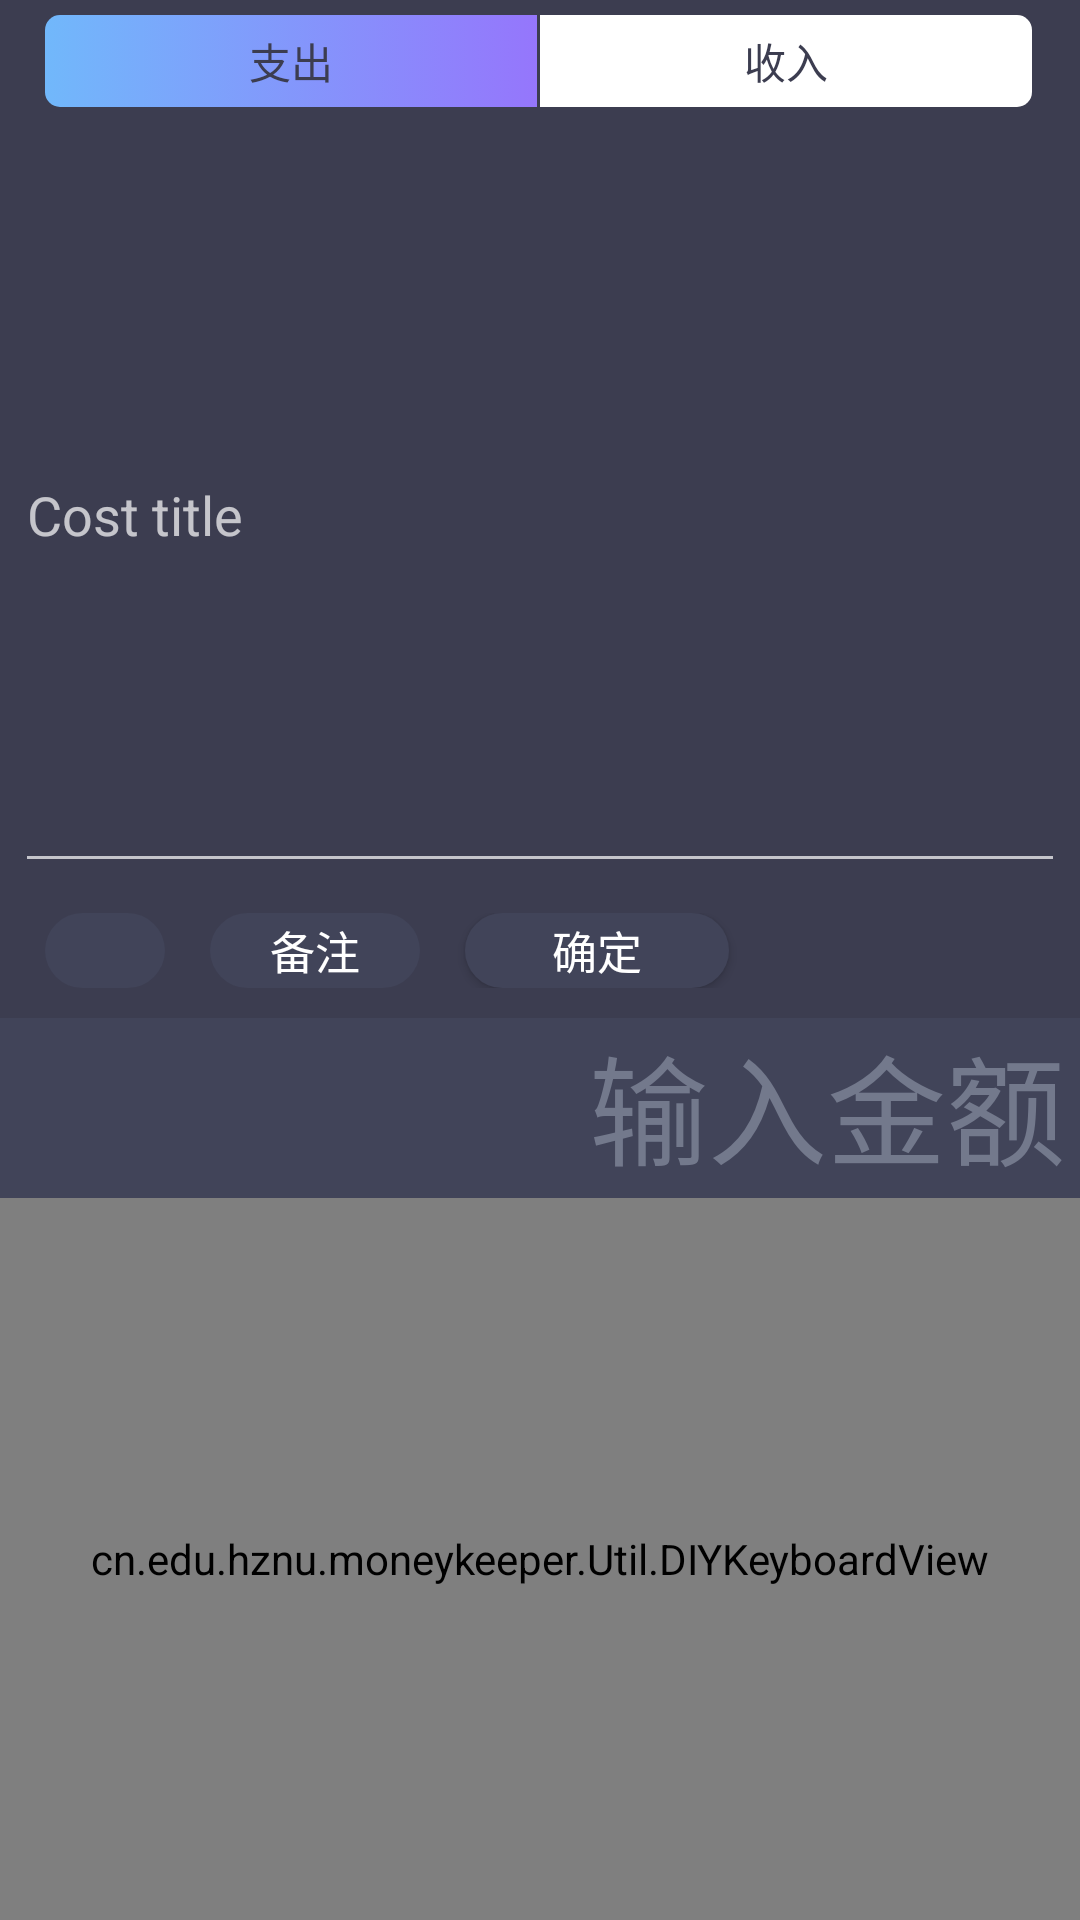

Reconstruct the res/layout file that produces this screen, plus the resources it refers to.
<!-- AndroidManifest.xml: activity theme AddcostActivity -->
<!-- res/layout/activity_addcost.xml -->
<?xml version="1.0" encoding="utf-8"?>
<LinearLayout xmlns:android="http://schemas.android.com/apk/res/android"
    xmlns:app="http://schemas.android.com/apk/res-auto"
    xmlns:tools="http://schemas.android.com/tools"
    android:layout_width="match_parent"
    android:layout_height="match_parent"
    tools:context=".AddcostActivity"
    android:orientation="vertical"
    android:gravity="center"
    android:focusable="true"
    android:focusableInTouchMode="true"
    >

    <LinearLayout
        android:layout_width="match_parent"
        android:layout_height="0dp"
        android:layout_weight="113"
        android:orientation="vertical">

        <include
            android:id="@+id/typeChoose"
            layout="@layout/layout_twe_choose" />

        <EditText
            android:id="@+id/et_cost_title"
            android:layout_width="match_parent"
            android:layout_height="wrap_content"
            android:layout_weight="10"
            android:layout_margin="5dp"
            android:hint="Cost title"
            android:windowSoftInputMode="adjustPan"
            />

        
            
            
            
            
            
            

        

        <LinearLayout
            android:layout_width="match_parent"
            android:layout_height="25dp"
            android:orientation="horizontal"
            android:layout_marginBottom="10dp"
            android:layout_marginTop="5dp">
            <TextView
                android:id="@+id/btnDatePickerDialog"
                android:layout_width="wrap_content"
                android:layout_height="match_parent"
                android:background="@drawable/addcost_utils"
                android:layout_marginLeft="15dp"
                android:textSize="15sp"
                android:paddingLeft="20dp"
                android:paddingRight="20dp"
                />
            <EditText
                android:id="@+id/cost_note_btn"
                android:layout_width="wrap_content"
                android:layout_height="match_parent"
                android:background="@drawable/addcost_utils"
                android:textSize="15sp"
                android:layout_marginLeft="15dp"
                android:paddingLeft="20dp"
                android:paddingRight="20dp"
                android:text="备注"/>
            <Button
                android:id="@+id/btn_add_cost"
                android:layout_width="wrap_content"
                android:layout_height="match_parent"
                android:layout_below="@+id/db_cost_date"
                android:background="@drawable/addcost_utils"
                android:layout_marginLeft="15dp"
                android:layout_marginRight="15dp"
                android:text="确定"
                android:textSize="15dp"

                />
        </LinearLayout>


    </LinearLayout>

    <LinearLayout
        android:layout_width="match_parent"
        android:layout_height="0dp"
        android:layout_weight="100"
        android:orientation="vertical"
        android:layout_alignParentBottom="true"
        android:windowSoftInputMode="adjustPan"
        >
        <RelativeLayout
            android:id="@+id/left_line_part"
            android:layout_width="match_parent"
            android:layout_height="wrap_content"
            android:background="@color/md_black_down"
            >
            <EditText
                android:id="@+id/et_cost_money"
                android:layout_width="wrap_content"
                android:layout_height="60dp"
                android:layout_alignParentRight="true"
                android:layout_marginRight="5dp"
                android:hint="@string/input_cost"
                android:textColorHint="@color/half_black"
                android:gravity="end"
                android:cursorVisible="true"
                android:textSize="39.5sp"
                android:maxLength="7"
                android:textColor="@color/white"
                android:background="@color/md_black_down"
                />
        </RelativeLayout>

        <cn.edu.hznu.moneykeeper.Util.DIYKeyboardView
            android:id="@+id/ky_keyboard"
            android:layout_width="match_parent"
            android:layout_height="0dp"
            android:layout_weight="100"
            android:layout_alignParentBottom="true"
            android:layout_centerHorizontal="true"
            android:labelTextSize="50sp"
            android:keyTextSize="50sp"
            android:shadowRadius="0.0" />

    </LinearLayout>

</LinearLayout>
<!-- res/layout/layout_twe_choose.xml (included above) -->
<?xml version="1.0" encoding="utf-8"?>
<RadioGroup xmlns:android="http://schemas.android.com/apk/res/android"
    xmlns:tools="http://schemas.android.com/tools"
    android:layout_width="match_parent"
    android:layout_height="wrap_content"
    android:orientation="horizontal"
    android:paddingBottom="5dp"
    android:paddingEnd="15dp"
    android:paddingStart="15dp"
    android:paddingTop="5dp"
    tools:checkedButton="@id/rbLeft">

    <RadioButton
        android:id="@+id/rbLeft"
        android:layout_width="0dp"
        android:layout_height="wrap_content"
        android:layout_weight="1"
        android:background="@drawable/selector_tab_left"
        android:button="@null"
        android:gravity="center"
        android:paddingBottom="5dp"
        android:paddingEnd="10dp"
        android:paddingStart="10dp"
        android:paddingTop="5dp"
        android:textColor="@color/md_black_1000"
        tools:text="支出" />

    <RadioButton
        android:id="@+id/rbMiddle"
        android:layout_width="0dp"
        android:layout_height="wrap_content"
        android:layout_marginEnd="1dp"
        android:layout_marginStart="1dp"
        android:layout_weight="1"
        android:background="@drawable/selector_tab_right"
        android:button="@null"
        android:gravity="center"
        android:paddingBottom="5dp"
        android:paddingEnd="10dp"
        android:paddingStart="10dp"
        android:paddingTop="5dp"
        android:textColor="@color/md_black_1000"
        tools:text="收入" />


</RadioGroup>
<!-- resources referenced by this layout -->
<resources>
  <color name="half_black">#73798C</color>
  <color name="md_black_1000">#3C3D50</color>
  <color name="md_black_down">#414459</color>
  <color name="white">#fafafa</color>
  <!-- drawable addcost_utils (drawable) -->
  <?xml version="1.0" encoding="utf-8"?>
  <shape xmlns:android="http://schemas.android.com/apk/res/android">
  
      
      <solid android:color="@color/md_black_down" />
  
  
      
      <corners
          android:bottomLeftRadius="50px"
          android:bottomRightRadius="50px"
          android:topLeftRadius="50px"
          android:topRightRadius="50px" />
      
  
  
  </shape>
  <!-- drawable selector_tab_left (drawable) -->
  <?xml version="1.0" encoding="utf-8"?>
  <selector xmlns:tools="http://schemas.android.com/tools" xmlns:android="http://schemas.android.com/apk/res/android">
      <item android:state_checked="true">
          <shape>
              <corners android:bottomLeftRadius="5dp" android:topLeftRadius="5dp" />
              <gradient android:endColor="@color/colorAccentEnd" android:startColor="@color/colorAccentStart" />
          </shape>
      </item>
      <item android:state_checked="false" tools:ignore="StateListReachable">
          <shape>
              <corners android:bottomLeftRadius="5dp" android:topLeftRadius="5dp" />
              <solid android:color="@color/md_black_down" />
          </shape>
      </item>
  </selector>
  <!-- drawable selector_tab_right (drawable) -->
  <?xml version="1.0" encoding="utf-8"?>
  <selector xmlns:android="http://schemas.android.com/apk/res/android">
      <item android:state_checked="true">
          <shape>
              <corners android:bottomRightRadius="5dp" android:topRightRadius="5dp" />
              <gradient android:endColor="@color/colorAccentEnd" android:startColor="@color/colorAccentStart" />
          </shape>
      </item>
      <item>
          <shape>
              <corners android:bottomRightRadius="5dp" android:topRightRadius="5dp" />
              <solid android:color="@color/colorItemBackground" />
          </shape>
      </item>
  </selector>
  <string name="input_cost">输入金额</string>
  <style name="AddcostActivity" parent="Base.Theme.AppCompat">
          
  
  
          <item name="colorPrimary">@color/md_black_1000</item>
          <item name="colorPrimaryDark">@color/md_black_1000</item>
          <item name="colorAccent">@color/colorAccent</item>
          <item name="android:windowBackground">@color/md_black_1000</item>
          <item name="android:windowContentOverlay">@null</item>
      </style>
  <color name="colorAccentEnd">@color/colorAccent</color>
  <color name="colorAccentStart">#71b8fb</color>
  <color name="colorItemBackground">#ffffff</color>
  <color name="colorAccent">#9576fc</color>
</resources>
